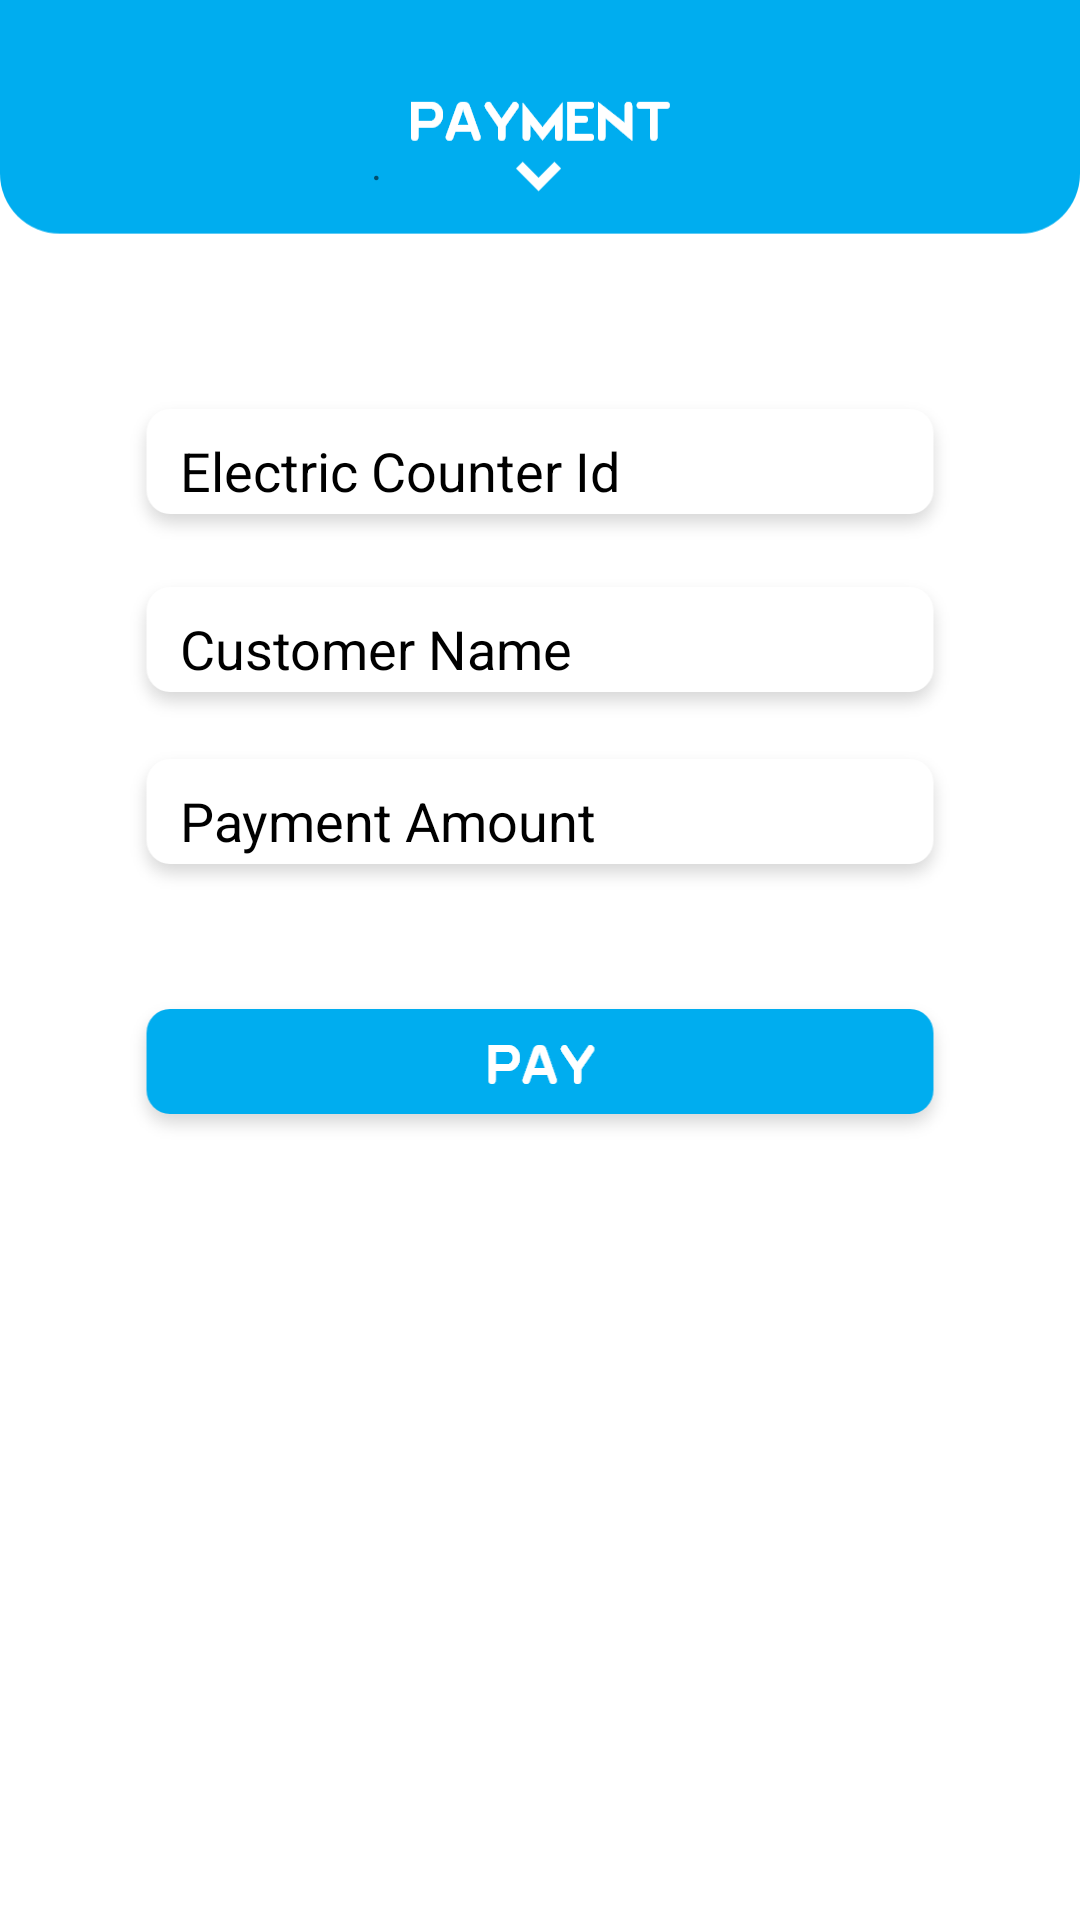

Layout XML and referenced resources for this Android screen:
<!-- AndroidManifest.xml: application theme Theme.Coop_Agent -->
<!-- res/layout/activity_payment.xml -->
<?xml version="1.0" encoding="utf-8"?>
<androidx.constraintlayout.widget.ConstraintLayout xmlns:android="http://schemas.android.com/apk/res/android"
    xmlns:app="http://schemas.android.com/apk/res-auto"
    xmlns:tools="http://schemas.android.com/tools"
    android:layout_width="match_parent"
    android:layout_height="match_parent"
    android:background="@drawable/payment"
    tools:context=".Payment">

    <TextView
        android:id="@+id/payment_back"
        android:layout_width="113dp"
        android:layout_height="25dp"
        android:text="."
        app:layout_constraintBottom_toBottomOf="parent"
        app:layout_constraintEnd_toEndOf="parent"
        app:layout_constraintStart_toStartOf="parent"
        app:layout_constraintTop_toTopOf="parent"
        app:layout_constraintVertical_bias="0.073" />

    <EditText
        android:id="@+id/payment_counter_id"
        android:layout_width="0dp"
        android:layout_height="wrap_content"
        android:layout_marginStart="40dp"
        android:layout_marginEnd="40dp"
        android:background="@drawable/emailinput"
        android:ems="10"
        android:hint="Electric Counter Id"
        android:inputType="textPersonName"
        android:paddingStart="20dp"
        android:textColor="@color/black"
        android:textColorHint="@color/black"
        app:layout_constraintBottom_toBottomOf="parent"
        app:layout_constraintEnd_toEndOf="parent"
        app:layout_constraintHorizontal_bias="0.0"
        app:layout_constraintStart_toStartOf="parent"
        app:layout_constraintTop_toTopOf="parent"
        app:layout_constraintVertical_bias="0.222" />

    <EditText
        android:id="@+id/payment_customer_name"
        android:layout_width="0dp"
        android:layout_height="wrap_content"
        android:layout_marginStart="40dp"
        android:layout_marginEnd="40dp"
        android:background="@drawable/emailinput"
        android:ems="10"
        android:hint="Customer Name"
        android:inputType="textPersonName"
        android:paddingStart="20dp"
        android:textColor="@color/black"
        android:textColorHint="@color/black"
        app:layout_constraintBottom_toBottomOf="parent"
        app:layout_constraintEnd_toEndOf="parent"
        app:layout_constraintHorizontal_bias="0.0"
        app:layout_constraintStart_toStartOf="parent"
        app:layout_constraintTop_toTopOf="parent"
        app:layout_constraintVertical_bias="0.323" />

    <EditText
        android:id="@+id/payment_amount"
        android:layout_width="0dp"
        android:layout_height="wrap_content"
        android:layout_marginStart="40dp"
        android:layout_marginEnd="40dp"
        android:background="@drawable/emailinput"
        android:ems="10"
        android:hint="Payment Amount"
        android:inputType="textPersonName"
        android:paddingStart="20dp"
        android:textColor="@color/black"
        android:textColorHint="@color/black"
        app:layout_constraintBottom_toBottomOf="parent"
        app:layout_constraintEnd_toEndOf="parent"
        app:layout_constraintHorizontal_bias="0.0"
        app:layout_constraintStart_toStartOf="parent"
        app:layout_constraintTop_toTopOf="parent"
        app:layout_constraintVertical_bias="0.421" />

    <androidx.appcompat.widget.AppCompatButton
        android:id="@+id/payment_btn"
        android:layout_width="0dp"
        android:layout_height="wrap_content"
        android:layout_marginStart="40dp"
        android:layout_marginEnd="40dp"
        android:background="@drawable/paybtn"
        app:layout_constraintBottom_toBottomOf="parent"
        app:layout_constraintEnd_toEndOf="parent"
        app:layout_constraintHorizontal_bias="0.0"
        app:layout_constraintStart_toStartOf="parent"
        app:layout_constraintTop_toTopOf="parent"
        app:layout_constraintVertical_bias="0.563" />

</androidx.constraintlayout.widget.ConstraintLayout>
<!-- resources referenced by this layout -->
<resources>
  <color name="black">#FF000000</color>
  <!-- drawable emailinput: png bitmap (drawable-hdpi, 2684 bytes) -->
  <!-- drawable paybtn: png bitmap (drawable-hdpi, 3466 bytes) -->
  <!-- drawable payment: png bitmap (drawable-hdpi, 15588 bytes) -->
  <style name="Theme.Coop_Agent" parent="Theme.MaterialComponents.DayNight.DarkActionBar">
          
          <item name="colorPrimary">#00ADEF</item>
          <item name="colorPrimaryVariant">#00ADEF</item>
          <item name="colorOnPrimary">@color/white</item>
          
          <item name="colorSecondary">@color/teal_200</item>
          <item name="colorSecondaryVariant">@color/teal_700</item>
          <item name="colorOnSecondary">@color/black</item>
          
          <item name="android:statusBarColor" tools:targetApi="l">?attr/colorPrimaryVariant</item>
          
      </style>
  <color name="white">#FFFFFFFF</color>
  <color name="teal_200">#FF03DAC5</color>
  <color name="teal_700">#FF018786</color>
</resources>
